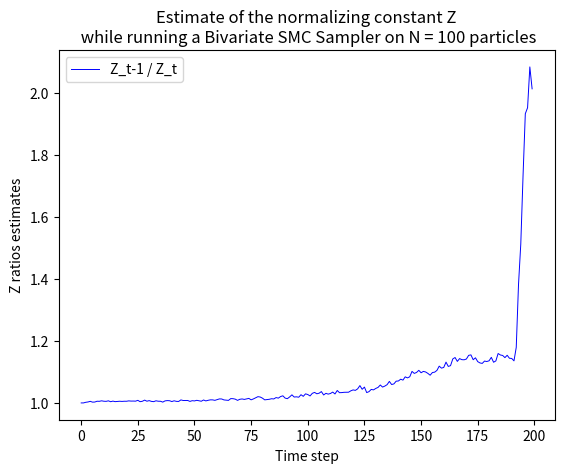

Python code for this plot:
import numpy as np
from scipy import stats
import matplotlib.pyplot as plt
import math

"""
Sequential Monte-Carlo samplers for a bivariate distribution
"""


def softmax(x: np.ndarray) -> np.ndarray:
    """
    Compute the softmax of vector x.
    :param x:array of values
    """
    e_x = np.exp(x - np.max(x))
    return e_x / e_x.sum(axis=0)


def normalize(x: np.ndarray) -> np.ndarray:
    """
    Normalize the vector x.
    :param x:array of values
    """
    return x / np.sum(x, axis=-1)


def softsum(x: np.ndarray) -> np.ndarray:
    """
    Compute the softsum of log-values.
    :param x: array of values
    """
    e_x = np.exp(x - np.max(x))
    return e_x.sum(axis=0)


def unit_square_logpdf(x: np.ndarray) -> np.ndarray:
    """
    Compute the joint log-joint density of a bivariate arrau
    :param x: array of values
    :return: array of log-densities
    """
    x1, x2 = x[0], x[1]
    logpdf = np.add(np.log(x1), np.log(x2))
    logtrigo1 = np.add(
        np.log(np.power(np.cos(x1*math.pi), 2)),
        np.log(np.power(np.sin(x2*3*math.pi), 6))
    )
    logtrigo2 = np.add(
        logtrigo1,
        np.log(np.exp(-30*(np.power(x1, 2) + np.power(x2, 2))))
    )
    u = np.add(logpdf, logtrigo2)
    return u


def unit_square_pdf(x: np.ndarray) -> np.ndarray:
    """
    Compute the joint log-joint density of a bivariate arrau
    :param x: array of values
    :return: array of log-densities
    """
    # pdf has to be computed jointly?
    x1, x2 = x[0], x[1]
    pdf = np.multiply(x1, x2)
    trigo1 = np.multiply(
        np.power(np.cos(x1*math.pi), 2),
        np.power(np.sin(x2*3*math.pi), 6)
    )
    trigo2 = np.multiply(
        trigo1,
        np.exp(-30*(np.power(x1, 2) + np.power(x2, 2)))
    )
    u = np.multiply(pdf, trigo2)
    return u


def gaussian_randwalk_rvs(mn: float, std: float, nb_particles: int) -> np.ndarray:   # Kernel?
    """
    Perform random sampling for a bivariate normal distribution. All dimensions
    are sampled independently from the same distribution.
    :param mn: mean of the sampling distribution
    :param std: standard deviation of the sampling distribution
    :param nb_particles: size of each dimension
    :return: bivariate sample
    """
    # dimensions can be sampled indepenyly
    out = stats.multivariate_normal.rvs(mean=mn, cov=std, size=(2, nb_particles))
    return out


def gaussian_randwalk_logpdf(x: np.ndarray, std: float) -> np.ndarray:
    """
    Compute log-probability densities from a bivariate centered normal distribution.
    :param x: bivariate array. Each column must correspond to one dimension
    :param std: standard deviation of pdf
    :return: bivariate log-densities
    """
    out = stats.multivariate_normal.logpdf(x.transpose(),
                                           mean=np.repeat(0.0, repeats=2),
                                           cov=np.repeat(std, repeats=2))
    return out


def gaussian_randwalk_pdf(x: np.ndarray, std: float) -> np.ndarray:
    """
    Compute probability densities from a bivariate centered normal distribution.
    :param x: bivariate array. Each column must correspond to one dimension
    :param std: standard deviation of pdf
    :return: bivariate densities
    """
    out = stats.multivariate_normal.pdf(x.transpose(),
                                        mean=np.repeat(0.0, repeats=2),
                                        cov=np.repeat(std, repeats=2))
    return out


def effective_sample_size(weights: np.ndarray):
    """
    Compute effective sample size from dependent values samples from the same distribution
    i.e. how many values sampled from a uniform distribution would result in the same mean over the samples
    :param weights:
    :return:
    """
    return 1 / np.sum(np.power(weights, 2))


# def logannealing(x, t, tau):
#     """Likelihood tempering"""
#     return np.add(unit_square_logpdf(x),
#                   (t / tau) * gaussian_randwalk_logpdf(x, 0.02))


def logannealing(target: np.ndarray, x: np.ndarray, t: int, tau: int,
                 p0=stats.multivariate_normal, p0params=([0.0, 0.0], [1, 1])) -> np.ndarray:
    """
    Likelihood tempering: allows for wider exploration of the state space.
    Used for finding good starting value for a SMC sampler.
    Assumes that target_k(x) is proportional to target(x)**(tau_k) * p0(x)**(1-tau_k)
    with tau_k = k/K where K is the total number of annealing steps.
    :param target: probabilities of samples drawn from a target distribution
    :param x: each dimension must correspond to 1 column
    :param t: time step = iteration
    :param tau: total number of iterations
    :param p0: p0 is a distribution where it is possible to sample directly from. Standard Gaussian per default.
    :param p0params: to be chosen in consistency with the physical reality i.e. particles remains in a unit square
    """
    rv = p0(mean=p0params[0], cov=p0params[1])
    temptarget = (1 - (t / tau)) * target
    print('temptarget --> ', temptarget)
    tempp0 = (t / tau) * rv.logpdf(x.transpose())
    print('temp0 --> ', tempp0)
    return np.add(temptarget,
                  tempp0)


def annealing(target: np.ndarray, x: np.ndarray, t: int, tau: int, adapter: float = 1.0,
              p0: object = stats.multivariate_normal, p0params=([0.5, 0.5], [0.1, 0.1])) -> np.ndarray:
    """
    Likelihood tempering: allows for wider exploration of the state space.
    Used for finding good starting value for a SMC sampler.
    Assumes that target_k(x) is proportional to target(x)**(tau_k) * p0(x)**(1-tau_k)
    with tau_k = k/K where K is the total number of annealing steps.
    :param target: probabilities of samples drawn from a target distribution
    :param x: each dimension must correspond to 1 column
    :param t: time step = iteration
    :param tau: total number of iterations
    :param adapter: implements adaptive annealing scheme
    :param p0: p0 is a distribution where it is possible to sample directly from. Standard Gaussian per default.
    :param p0params: to be chosen in consistency with the physical reality i.e. particles remains in a unit square
    """
    rv = p0(mean=p0params[0], cov=p0params[1])
    temptarget = np.power(target, (1 - (t / tau) * adapter))
    tempp0 = np.power(rv.pdf(x.transpose()), (t / tau) * adapter)
    return np.multiply(temptarget, tempp0)


def smc_sampler(nb_particles: int, tau: int, adaptanneal: bool = False) -> tuple:
    """
    Algorithm description from https://www.stats.ox.ac.uk/~doucet/delmoral_doucet_jasra_sequentialmontecarlosamplersJRSSB.pdf
    :param nb_particles: sampling length
    :param tau: time step
    :return:
    """
    print('SMC sampler running for N = {} particles, T = {} time steps'.format(nb_particles, tau).ljust(80, '.'))
    nthresh = nb_particles * 0.7

    # Initialization: t = 0
    x_t0 = 0.5
    x0 = gaussian_randwalk_rvs(x_t0, 0.001, nb_particles)
    x_t = np.expand_dims(x0, axis=0)

    w0 = np.ones_like(range(nb_particles)) / nb_particles
    w_t = np.expand_dims(w0, axis=0)
    zratio_t = np.ones(tau)

    events = [0]  # for resampling events

    neff_t = np.zeros((tau, 1), dtype=float)
    np.put(neff_t, 0, effective_sample_size(w0))
    a_t = np.zeros((tau, 1, nb_particles), dtype=int)

    # Iterations
    t = 1
    while t < tau:
        print('\nTIME STEP {}'.format(t).ljust(80, '.'))
        print('Tempering step'.ljust(80, '.'))
        if adaptanneal:
            try:
                ad = neff_t[t] / neff_t[t-1]
            except IndexError:
                ad = 1.0
        else:
            ad = 1.0
        # Choose and compute annealing sequence:
        # Use of annealing: find the right distribution to start from/restart exploration of state space
        annealing_prev = annealing(unit_square_pdf(x_t[-1]), x_t[-1], t-1, tau, adapter=ad)
        annealing_tt = annealing(unit_square_pdf(x_t[-1]), x_t[-1], t, tau, adapter=ad)
        # domain-definition consistency adjustment
        annealing_prev = np.clip(annealing_prev, a_min=1e-5, a_max=1.0)
        annealing_tt = np.clip(annealing_tt, a_min=1e-5, a_max=1.0)

        # Compute weights and Z ratio from the previous weights
        lkh = np.divide(annealing_tt,
                        annealing_prev)
        _w_tt = np.multiply(w_t[-1], lkh)

        zratio_tt = np.sum(_w_tt)
        np.put(zratio_t, t, zratio_tt)

        w_tt = np.apply_along_axis(lambda z: normalize(z), arr=_w_tt, axis=-1)
        w_tt = w_tt.reshape((1, nb_particles))
        w_t = np.vstack((w_t, w_tt))

        # Compute effective sample size (from normalized weights?)
        neff = effective_sample_size(w_t[-1])
        neff_t[t] = neff

        # Adaptive-ESS resampling
        if neff < nthresh:
            events.append(1)
            a = np.random.choice(range(nb_particles), size=nb_particles, replace=True, p=w_t[-1, :])
            w_t[-1] = w0
        else:
            events.append(0)
            a = np.arange(nb_particles)
        a = np.expand_dims(a, axis=0)
        np.put(a_t[t], np.arange(nb_particles), a)

        previous_x = x_t[-1]
        resampled_x = np.take_along_axis(previous_x, a, axis=-1)

        # Sample new particles in both dimensions
        x_tt = np.add(resampled_x.squeeze(),
                      gaussian_randwalk_rvs(0.0, 0.02, nb_particles)
                      ).clip(min=0.0, max=1.0)  # unit square location constraint
        x_tt = x_tt.reshape((1, 2, nb_particles))
        # Metropolis-Hastings step: Compute acceptance rate for each particle:
        for i in range(nb_particles):
            xprev = x_t[-1, :, i]
            xprime = x_tt[:, :, i].squeeze()

            ri_numerator = (
                np.multiply(unit_square_pdf(xprime),
                       gaussian_randwalk_pdf(xprev, 0.02)
                       )
            )
            ri_denominator = (
                np.multiply(unit_square_pdf(xprev),
                       gaussian_randwalk_pdf(xprime, 0.02)
                       )
            )
            ri = np.divide(ri_numerator.clip(min=1e-5), ri_denominator)  # avoid by-0 division
            alphai = min(1, ri)

            ui = stats.uniform.rvs(loc=0, scale=1, size=1)
            if ui > alphai:
                np.put(x_tt[-1, :, :], np.array(i), xprev)  # x_t[-1, :,  i]
            # else: keep x_tt[:, :, i]

        x_tt = x_tt.clip(min=0.0, max=1.0)  # constrains particles in the unit square
        x_t = np.vstack((x_t, x_tt))

        t += 1
    zhat = np.cumprod(zratio_t.squeeze())[-1]

    return x_t, w_t, a_t, neff_t, np.asarray(events), zratio_t


def plot_particles_locations(nb_particles: int, tau: int, steps: list, adaptanneal: bool = False) -> None:
    """
    Plot particles locations at different time steps of the SMC sampling process
    :param nb_particles: number of particles
    :param tau: total number of sampling iterations
    :param steps: chosen time steps for plotting particles locations
    :param k: number of annealing steps
    :return:
    """
    positions, weights, indices, effsizes, resamplings, z = smc_sampler(nb_particles, tau, adaptanneal=adaptanneal)

    nb_subplots = (len(steps) // 2) + 1 if len(steps) % 2 != 0 else len(steps) // 2
    steps = np.asarray(steps).reshape((nb_subplots, 2)) if len(steps) % 2 == 0 \
        else np.asarray(steps.append(np.nan)).reshape((nb_subplots, 2))

    fig, ax = plt.subplots(nb_subplots, 2, constrained_layout=True)
    for i in range(steps.shape[0]):
        for j in range(steps.shape[1]):
            if steps[i, j] != np.nan:
                ax[i, j].scatter(positions[steps[i, j], 0, :], positions[steps[i, j], 1, :], s=0.5)
                ax[i, j].set_xbound(lower=0.0, upper=1.0)
                ax[i, j].set_ybound(lower=0.0, upper=1.0)
                ax[i, j].set_xlabel('x1')
                ax[i, j].set_ylabel('x2')
                ax[i, j].set_title('Time step = {}'.format(steps[i, j]), fontsize=10)
    fig.suptitle('Bivariate SMC Sampler on N = {} particles'.format(nb_particles),
                 fontsize=12, y=0.98)
    plt.savefig('h4a.png')
    plt.show()


def plot_effective_sizes(nb_particles: int, tau: int, adaptanneal: bool = False) -> None:
    positions, weights, indices, effsizes, resamplings, z = smc_sampler(nb_particles, tau, adaptanneal=adaptanneal)
    colorconverter = np.vectorize(lambda z: 'tab:orange' if z == 1 else 'tab:blue')
    clr = colorconverter(resamplings)
    resampled = np.ma.array(effsizes, mask=~np.where(resamplings == 1, True, False))
    regular = np.ma.array(effsizes, mask=np.where(resamplings == 1, True, False))

    fig, (ax1) = plt.subplots(1, 1)
    ax1.scatter(np.arange(tau), resampled, s=1, c='tab:orange', label='Resampled steps')
    ax1.scatter(np.arange(tau), regular, s=1, c='tab:blue', label='Not resampled steps')
    plt.hlines(nb_particles*0.7, xmin=0, xmax=tau, color='k', linewidth=0.7, label='N_threshold', linestyles='dotted')
    ax1.set_ylabel('Effective Sample Size')
    ax1.set_xlabel('Time step')
    ax1.set_title('Resampling events occurence in relation to the Effective Sample Size\n'
                  ' while running a Bivariate SMC Sampler on N = {} particles'.format(nb_particles), fontsize=12)
    plt.legend()
    plt.savefig('h4b.png')
    plt.show()


def plot_normalizing_constant(nb_particles: int, tau: int, adaptanneal: bool = False) -> None:
    positions, weights, indices, effsizes, resamplings, z = smc_sampler(nb_particles, tau, adaptanneal=adaptanneal)
    print('\n\n\nZ', z)
    zhat = np.cumprod(z.squeeze())
    print('\nZ final', zhat)

    fig, (ax1) = plt.subplots(1, 1)
    ax1.plot(np.arange(tau), z, color='b', linewidth=0.7, label='Z_t-1 / Z_t')
    #plt.hlines(zhat[-1], xmin=0, xmax=tau, color='k', linewidth=0.7, label='final Z estimate', linestyles='dotted')
    ax1.set_ylabel('Z ratios estimates')
    ax1.set_xlabel('Time step')
    ax1.set_title('Estimate of the normalizing constant Z\n'
                  ' while running a Bivariate SMC Sampler on N = {} particles'.format(nb_particles), fontsize=12)
    plt.legend()
    plt.savefig('h4c.png')
    plt.show()


# plot_particles_locations(100, 1000, [0, 1, 439, 999])
# plot_effective_sizes(100, 200)
plot_normalizing_constant(100, 200)
